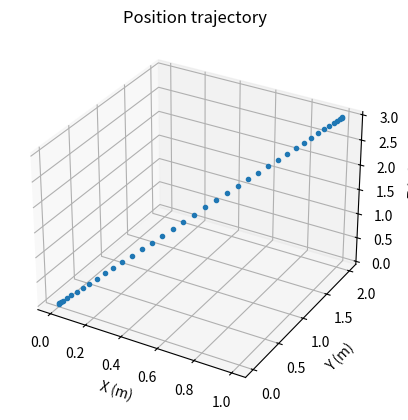
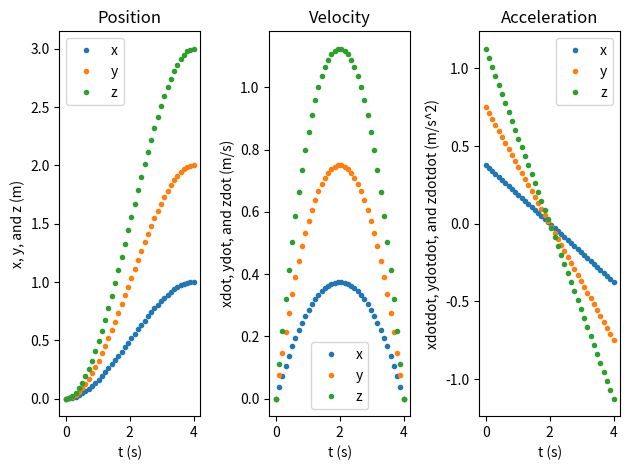

The script that saved these images, in order:
import matplotlib.pyplot as plt
import numpy as np
from mpl_toolkits.mplot3d import Axes3D

# Params
q0 = np.array([[0], [0], [0]])
q1 = np.array([[1], [2], [3]])
T = 4
f = 10

# Time vector
t = np.linspace(0, T, f*T)

# Position interpolation
X = q0 + (q1 - q0) * ((3 / T ** 2) * t ** 2 - (2 / T ** 3) * t ** 3)
Xdot = ((6 / T ** 2) * t - (6 / T ** 3) * t ** 2) * (q1 - q0)
Xdotdot = ((6 / T ** 2) - (12 / T ** 3) * t) * (q1 - q0)

# Plot trajectory
fig = plt.figure()
ax = fig.add_subplot(111, projection='3d')
ax.plot(X[0], X[1], X[2], '.')
ax.set_xlabel('X (m)')
ax.set_ylabel('Y (m)')
ax.set_zlabel('Z (m)')
ax.set_title('Position trajectory')

# Plot Position
plt.figure()
plt.subplot(1, 3, 1)
plt.plot(t, X[0], '.', label='x')
plt.plot(t, X[1], '.', label='y')
plt.plot(t, X[2], '.', label='z')
plt.title("Position")
plt.xlabel('t (s)')
plt.ylabel('x, y, and z (m)')
plt.legend()

# Plot Velocity
plt.subplot(1, 3, 2)
plt.plot(t, Xdot[0], '.', label='x')
plt.plot(t, Xdot[1], '.', label='y')
plt.plot(t, Xdot[2], '.', label='z')
plt.title("Velocity")
plt.xlabel('t (s)')
plt.ylabel('xdot, ydot, and zdot (m/s)')
plt.legend()

# Plot Acceleration
plt.subplot(1, 3, 3)
plt.plot(t, Xdotdot[0], '.', label='x')
plt.plot(t, Xdotdot[1], '.', label='y')
plt.plot(t, Xdotdot[2], '.', label='z')
plt.title("Acceleration")
plt.xlabel('t (s)')
plt.ylabel('xdotdot, ydotdot, and zdotdot (m/s^2)')
plt.legend()
plt.tight_layout()

plt.show()